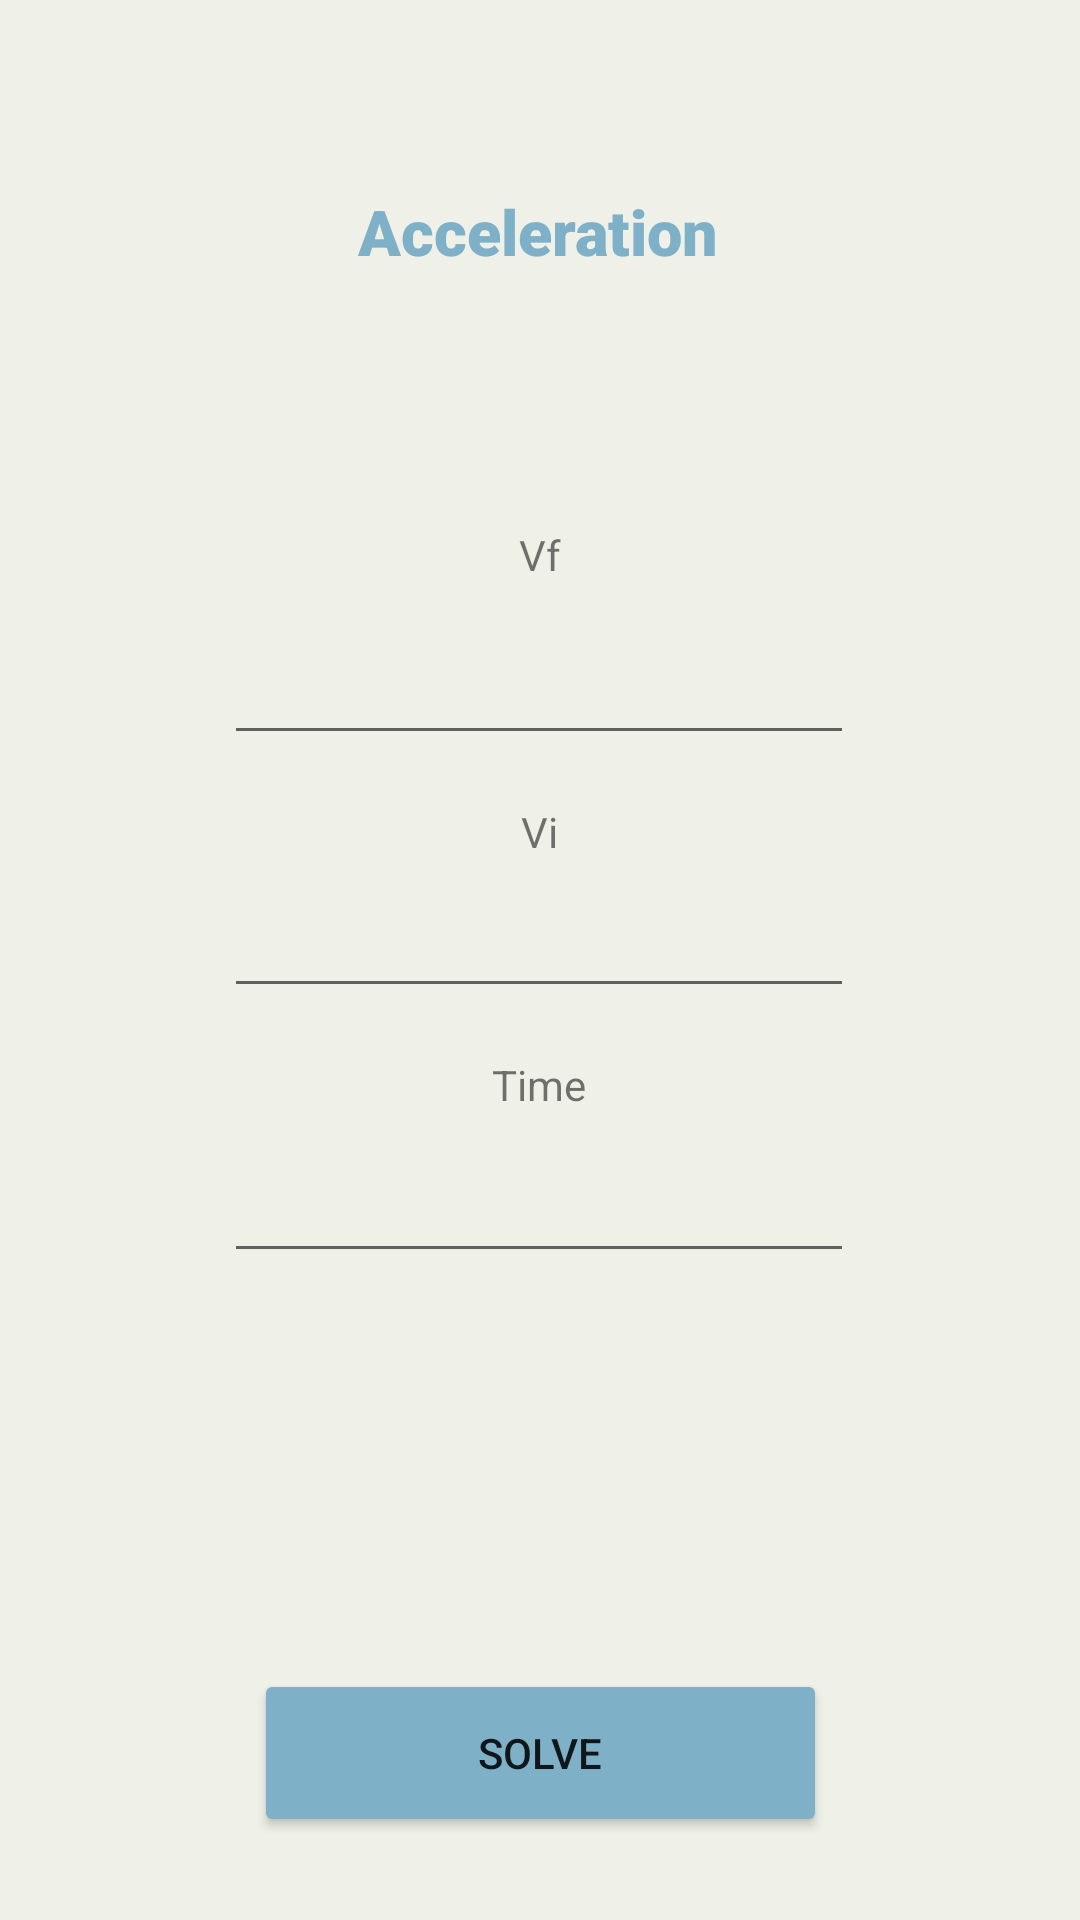

This screen was rendered from an Android layout file. Write that file and the resources it references.
<!-- AndroidManifest.xml: application theme Theme.Kang_MultiCalc -->
<!-- res/layout/activity_accel.xml -->
<?xml version="1.0" encoding="utf-8"?>
<androidx.constraintlayout.widget.ConstraintLayout xmlns:android="http://schemas.android.com/apk/res/android"
    xmlns:app="http://schemas.android.com/apk/res-auto"
    xmlns:tools="http://schemas.android.com/tools"
    android:layout_width="match_parent"
    android:layout_height="match_parent"
    android:background="#F1EDE2"
    android:backgroundTint="#EFF1E8"
    >

    <EditText
        android:id="@+id/editTextViAcc"
        android:layout_width="wrap_content"
        android:layout_height="wrap_content"
        android:layout_marginTop="8dp"
        android:ems="10"
        android:inputType="numberDecimal"
        app:layout_constraintEnd_toEndOf="@+id/textView2"
        app:layout_constraintStart_toStartOf="@+id/textView2"
        app:layout_constraintTop_toBottomOf="@+id/textView5" />

    <TextView
        android:id="@+id/textView4"
        android:layout_width="wrap_content"
        android:layout_height="wrap_content"
        android:layout_marginTop="84dp"
        android:text="Vf"
        app:layout_constraintEnd_toEndOf="parent"
        app:layout_constraintStart_toStartOf="parent"
        app:layout_constraintTop_toBottomOf="@+id/textView2" />

    <EditText
        android:id="@+id/editTextVfAcc"
        android:layout_width="wrap_content"
        android:layout_height="wrap_content"
        android:layout_marginTop="16dp"
        android:ems="10"
        android:inputType="numberDecimal"
        app:layout_constraintEnd_toEndOf="@+id/textView2"
        app:layout_constraintStart_toStartOf="@+id/textView2"
        app:layout_constraintTop_toBottomOf="@+id/textView4" />

    <TextView
        android:id="@+id/textView6"
        android:layout_width="wrap_content"
        android:layout_height="wrap_content"
        android:layout_marginTop="16dp"
        android:text="Time"
        app:layout_constraintEnd_toEndOf="@+id/editTextViAcc"
        app:layout_constraintStart_toStartOf="@+id/editTextViAcc"
        app:layout_constraintTop_toBottomOf="@+id/editTextViAcc" />

    <EditText
        android:id="@+id/editTextTimeAcc"
        android:layout_width="wrap_content"
        android:layout_height="wrap_content"
        android:layout_marginTop="12dp"
        android:ems="10"
        android:inputType="numberDecimal"
        app:layout_constraintEnd_toEndOf="@+id/textView2"
        app:layout_constraintStart_toStartOf="@+id/textView2"
        app:layout_constraintTop_toBottomOf="@+id/textView6" />

    <TextView
        android:id="@+id/textView5"
        android:layout_width="wrap_content"
        android:layout_height="wrap_content"
        android:layout_marginTop="16dp"
        android:text="Vi"
        app:layout_constraintEnd_toEndOf="@+id/editTextVfAcc"
        app:layout_constraintStart_toStartOf="@+id/editTextVfAcc"
        app:layout_constraintTop_toBottomOf="@+id/editTextVfAcc" />

    <TextView
        android:id="@+id/textView2"
        android:layout_width="wrap_content"
        android:layout_height="wrap_content"
        android:fontFamily="sans-serif-black"
        android:text="Acceleration"
        android:textColor="@color/skyBlue"
        android:textSize="21dp"
        app:layout_constraintBottom_toBottomOf="parent"
        app:layout_constraintEnd_toEndOf="parent"
        app:layout_constraintHorizontal_bias="0.498"
        app:layout_constraintStart_toStartOf="parent"
        app:layout_constraintTop_toTopOf="parent"
        app:layout_constraintVertical_bias="0.103" />

    <Button
        android:id="@+id/btnSolveAccel"
        android:layout_width="191dp"
        android:layout_height="56dp"
        android:layout_marginTop="132dp"
        android:backgroundTint="@color/skyBlue"
        android:text="Solve"
        app:layout_constraintEnd_toEndOf="@+id/editTextTimeAcc"
        app:layout_constraintHorizontal_bias="0.526"
        app:layout_constraintStart_toStartOf="@+id/editTextTimeAcc"
        app:layout_constraintTop_toBottomOf="@+id/editTextTimeAcc" />

    <TextView
        android:id="@+id/answerAcc"
        android:layout_width="wrap_content"
        android:layout_height="wrap_content"
        android:layout_marginTop="84dp"
        android:text=" "
        app:layout_constraintEnd_toEndOf="parent"
        app:layout_constraintStart_toStartOf="parent"
        app:layout_constraintTop_toBottomOf="@+id/editTextTimeAcc" />

</androidx.constraintlayout.widget.ConstraintLayout>
<!-- resources referenced by this layout -->
<resources>
  <color name="skyBlue">#7EB1C8</color>
  <style name="Theme.Kang_MultiCalc" parent="Theme.MaterialComponents.DayNight.DarkActionBar">
          
          <item name="colorPrimary">@color/purple_500</item>
          <item name="colorPrimaryVariant">@color/purple_700</item>
          <item name="colorOnPrimary">@color/white</item>
          
          <item name="colorSecondary">@color/teal_200</item>
          <item name="colorSecondaryVariant">@color/teal_700</item>
          <item name="colorOnSecondary">@color/black</item>
          
          <item name="android:statusBarColor" tools:targetApi="l">?attr/colorPrimaryVariant</item>
          
      </style>
  <color name="purple_500">#FF6200EE</color>
  <color name="purple_700">#FF3700B3</color>
  <color name="white">#FFFFFFFF</color>
  <color name="teal_200">#FF03DAC5</color>
  <color name="teal_700">#FF018786</color>
  <color name="black">#FF000000</color>
</resources>
